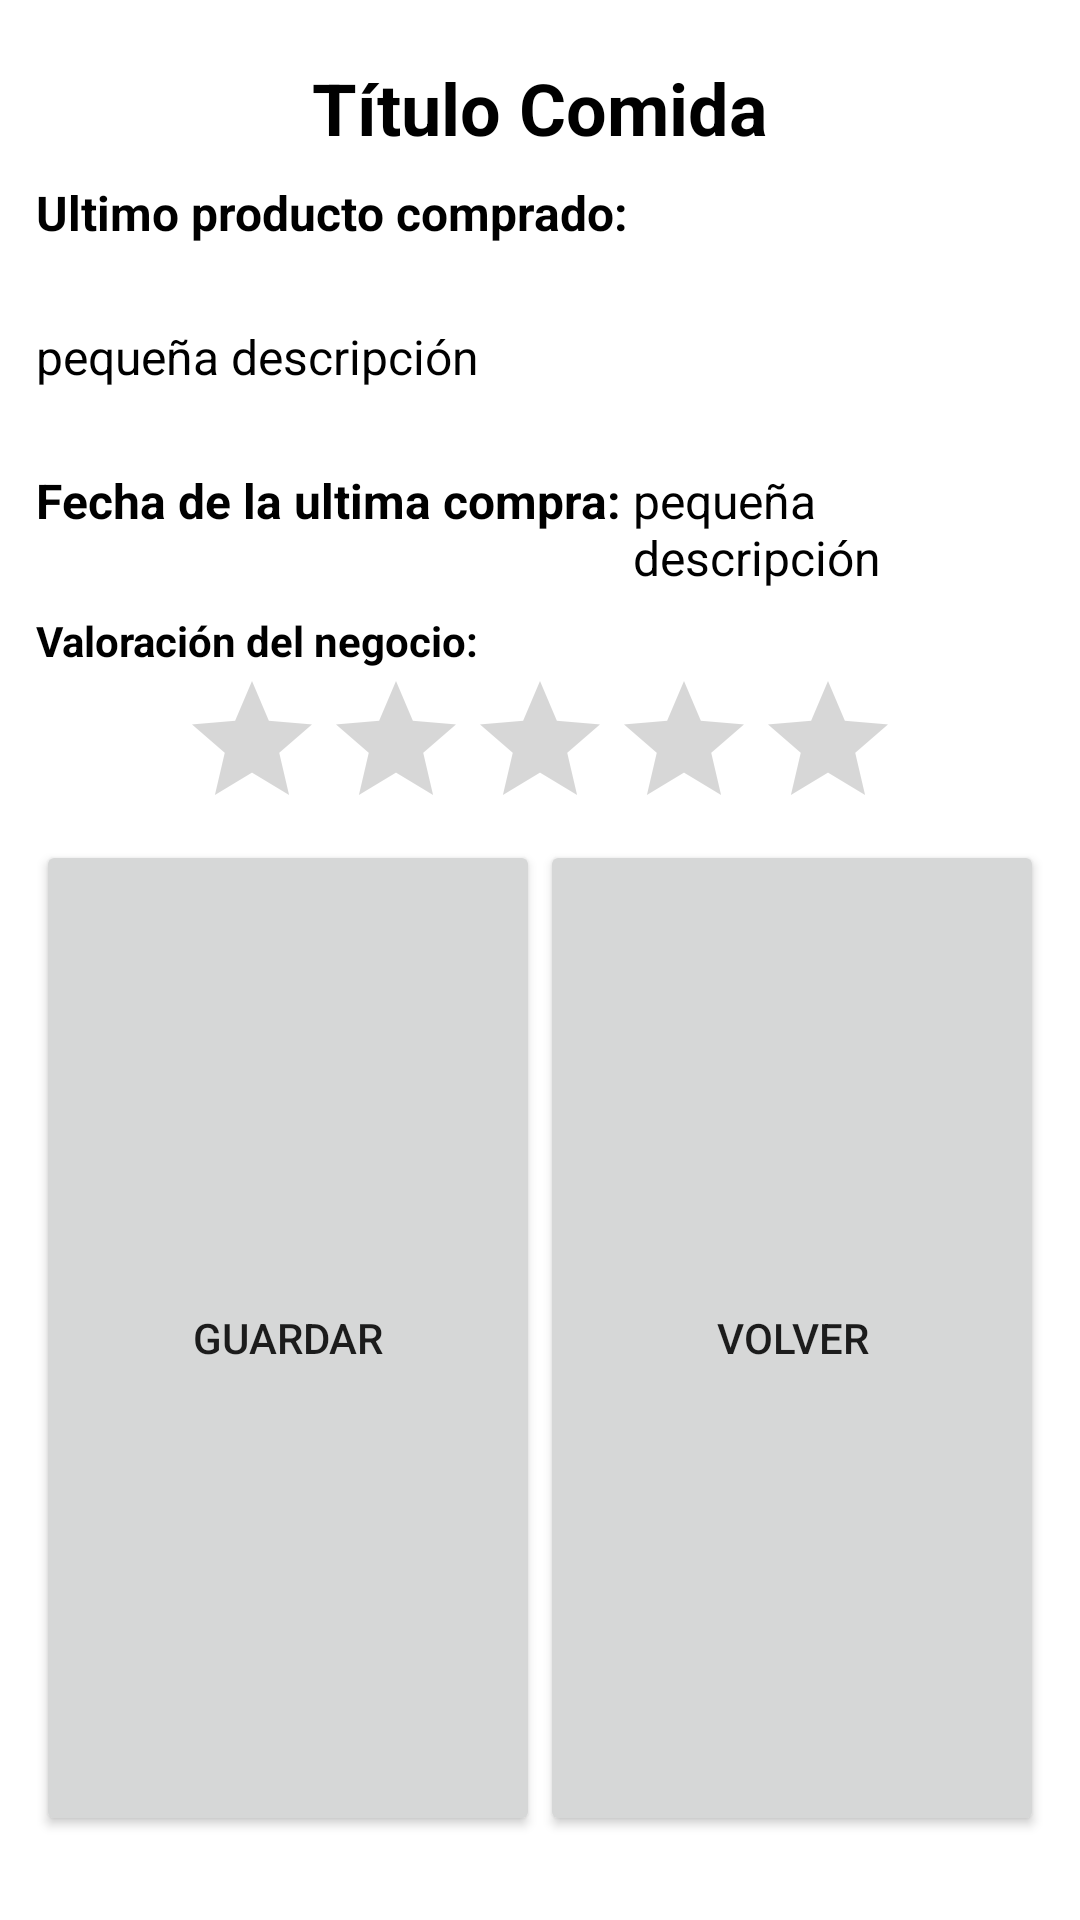

Write the Android layout XML for this screen, with the resource values it uses.
<!-- AndroidManifest.xml: application theme Theme.MyApplication -->
<!-- res/layout/historial_dialog.xml -->
<?xml version="1.0" encoding="utf-8"?>
<LinearLayout xmlns:android="http://schemas.android.com/apk/res/android"
    xmlns:app="http://schemas.android.com/apk/res-auto"
    xmlns:tools="http://schemas.android.com/tools"
    android:layout_width="match_parent"
    android:layout_height="wrap_content"
    android:padding="@dimen/dimen_12">
    <LinearLayout
        android:layout_width="match_parent"
        android:layout_height="match_parent"
        android:orientation="vertical"
        tools:ignore="UselessParent">
        <androidx.appcompat.widget.AppCompatTextView
            android:id="@+id/tvTitle123"
            android:layout_width="match_parent"
            android:gravity="center"
            android:textStyle="bold"
            android:textColor="@color/black"
            android:layout_height="@dimen/dimen_48"
            android:text="@string/titulo_comida"
            android:textSize="@dimen/font_size_24"
            />
        <LinearLayout
            android:layout_width="match_parent"
            android:orientation="horizontal"
            android:layout_height="wrap_content">
            <androidx.appcompat.widget.AppCompatTextView
                android:id="@+id/tvSubTitle11"
                android:layout_width="wrap_content"
                android:layout_height="@dimen/dimen_48"
                android:textColor="@color/black"
                android:layout_gravity="center"
                android:textStyle="bold"
                android:text="Ultimo producto comprado: "
                android:textSize="@dimen/font_size_16"
                />


        </LinearLayout>
        <LinearLayout
            android:layout_width="match_parent"
            android:orientation="horizontal"
            android:layout_height="wrap_content">

            <androidx.appcompat.widget.AppCompatTextView
                android:id="@+id/tvSubTitle125"
                android:layout_width="match_parent"
                android:layout_height="@dimen/dimen_48"
                android:textColor="@color/black"
                android:text="@string/msg_logout"
                android:textSize="@dimen/font_size_16"
                android:autoSizeMaxTextSize="16sp"
                android:autoSizeMinTextSize="10sp"
                android:autoSizeStepGranularity="2sp"
                android:autoSizeTextType="uniform"
                />

        </LinearLayout>
        <LinearLayout
            android:layout_width="match_parent"
            android:orientation="horizontal"
            android:layout_height="wrap_content">
            <androidx.appcompat.widget.AppCompatTextView
                android:id="@+id/tvSubTitle112"
                android:layout_width="wrap_content"
                android:layout_height="@dimen/dimen_48"
                android:textColor="@color/black"

                android:textStyle="bold"
                android:text="Fecha de la ultima compra: "
                android:textSize="@dimen/font_size_16"
                />
            <androidx.appcompat.widget.AppCompatTextView
                android:id="@+id/tvSubTitle126"
                android:layout_width="match_parent"
                android:layout_height="@dimen/dimen_48"
                android:textColor="@color/black"
                android:text="@string/msg_logout"
                android:textSize="@dimen/font_size_16"
                android:autoSizeMaxTextSize="16sp"
                android:autoSizeMinTextSize="10sp"
                android:autoSizeStepGranularity="2sp"
                android:autoSizeTextType="uniform"
                />

        </LinearLayout>
        <LinearLayout
            android:layout_width="match_parent"
            android:orientation="horizontal"
            android:layout_height="wrap_content">
            <androidx.appcompat.widget.AppCompatTextView
                android:id="@+id/tvSubTitle1112"
                android:layout_width="match_parent"
                android:layout_height="match_parent"
                android:textColor="@color/black"

                android:textStyle="bold"
                android:text="Valoración del negocio: "
                android:textSize="@dimen/font_size_19"
                />


        </LinearLayout>


        <LinearLayout
            android:layout_width="wrap_content"
            android:layout_height="wrap_content"
            android:layout_gravity="center"

            >

            <RatingBar
                android:id="@+id/ratingBar127"
                android:layout_width="wrap_content"
                android:layout_height="wrap_content"
                android:background="@color/white"
                android:numStars="5"
                android:stepSize="0.5"

                />

        </LinearLayout>
        <LinearLayout
            android:layout_width="match_parent"
            android:layout_height="match_parent"
            android:showDividers="middle"
            >
            <androidx.appcompat.widget.AppCompatButton
                android:id="@+id/btnPositive127"
                android:layout_width="fill_parent"
                android:layout_height="match_parent"
                android:layout_gravity="start"
                android:layout_weight="0.5"
                android:layout_marginTop="@dimen/dimen_16"
                android:text="Guardar"
                />



            <androidx.appcompat.widget.AppCompatButton
                android:id="@+id/btnNegative127"
                android:layout_width="fill_parent"
                android:layout_height="match_parent"
                android:layout_gravity="start"
                android:layout_weight="0.5"
                android:layout_marginTop="@dimen/dimen_16"
                android:text="@string/label_cancel"
                />

        </LinearLayout>


    </LinearLayout>


</LinearLayout>
<!-- resources referenced by this layout -->
<resources>
  <color name="black">#FF000000</color>
  <color name="white">#FFFFFFFF</color>
  <dimen name="dimen_12">12dp</dimen>
  <dimen name="dimen_16">16dp</dimen>
  <dimen name="dimen_48">48dp</dimen>
  <dimen name="font_size_16">16sp</dimen>
  <dimen name="font_size_24">24sp</dimen>
  <string name="label_cancel">Volver</string>
  <string name="msg_logout">pequeña descripción</string>
  <string name="titulo_comida">Título Comida</string>
  <style name="Theme.MyApplication" parent="Theme.MaterialComponents.DayNight.DarkActionBar">
          
          <item name="colorPrimary">@drawable/listgrad</item>
          <item name="colorPrimaryVariant">@color/gradient_start</item>
          <item name="colorOnPrimary">@color/white</item>
          
          <item name="colorSecondary">@color/teal_200</item>
          <item name="colorSecondaryVariant">@color/teal_700</item>
          <item name="colorOnSecondary">@color/white</item>
          
          <item name="titleTextColor">@drawable/listgrad</item>
          <item name="android:statusBarColor">?attr/colorPrimaryVariant</item>
          
      </style>
  <!-- drawable listgrad (drawable) -->
  <?xml version="1.0" encoding="utf-8"?>
  <selector xmlns:android="http://schemas.android.com/apk/res/android">
  
      <item>
          <shape>
              <gradient
                  android:startColor="@color/gradient_start"
                  android:endColor="@color/gradient_end"
                  android:angle="-180"
                  android:type="linear"/>
  
          </shape>
  
  
      </item>
  
  </selector>
  <color name="gradient_start">#FE7423</color>
  <color name="teal_200">#FF03DAC5</color>
  <color name="teal_700">#FF018786</color>
  <color name="gradient_end">#E92061</color>
</resources>
